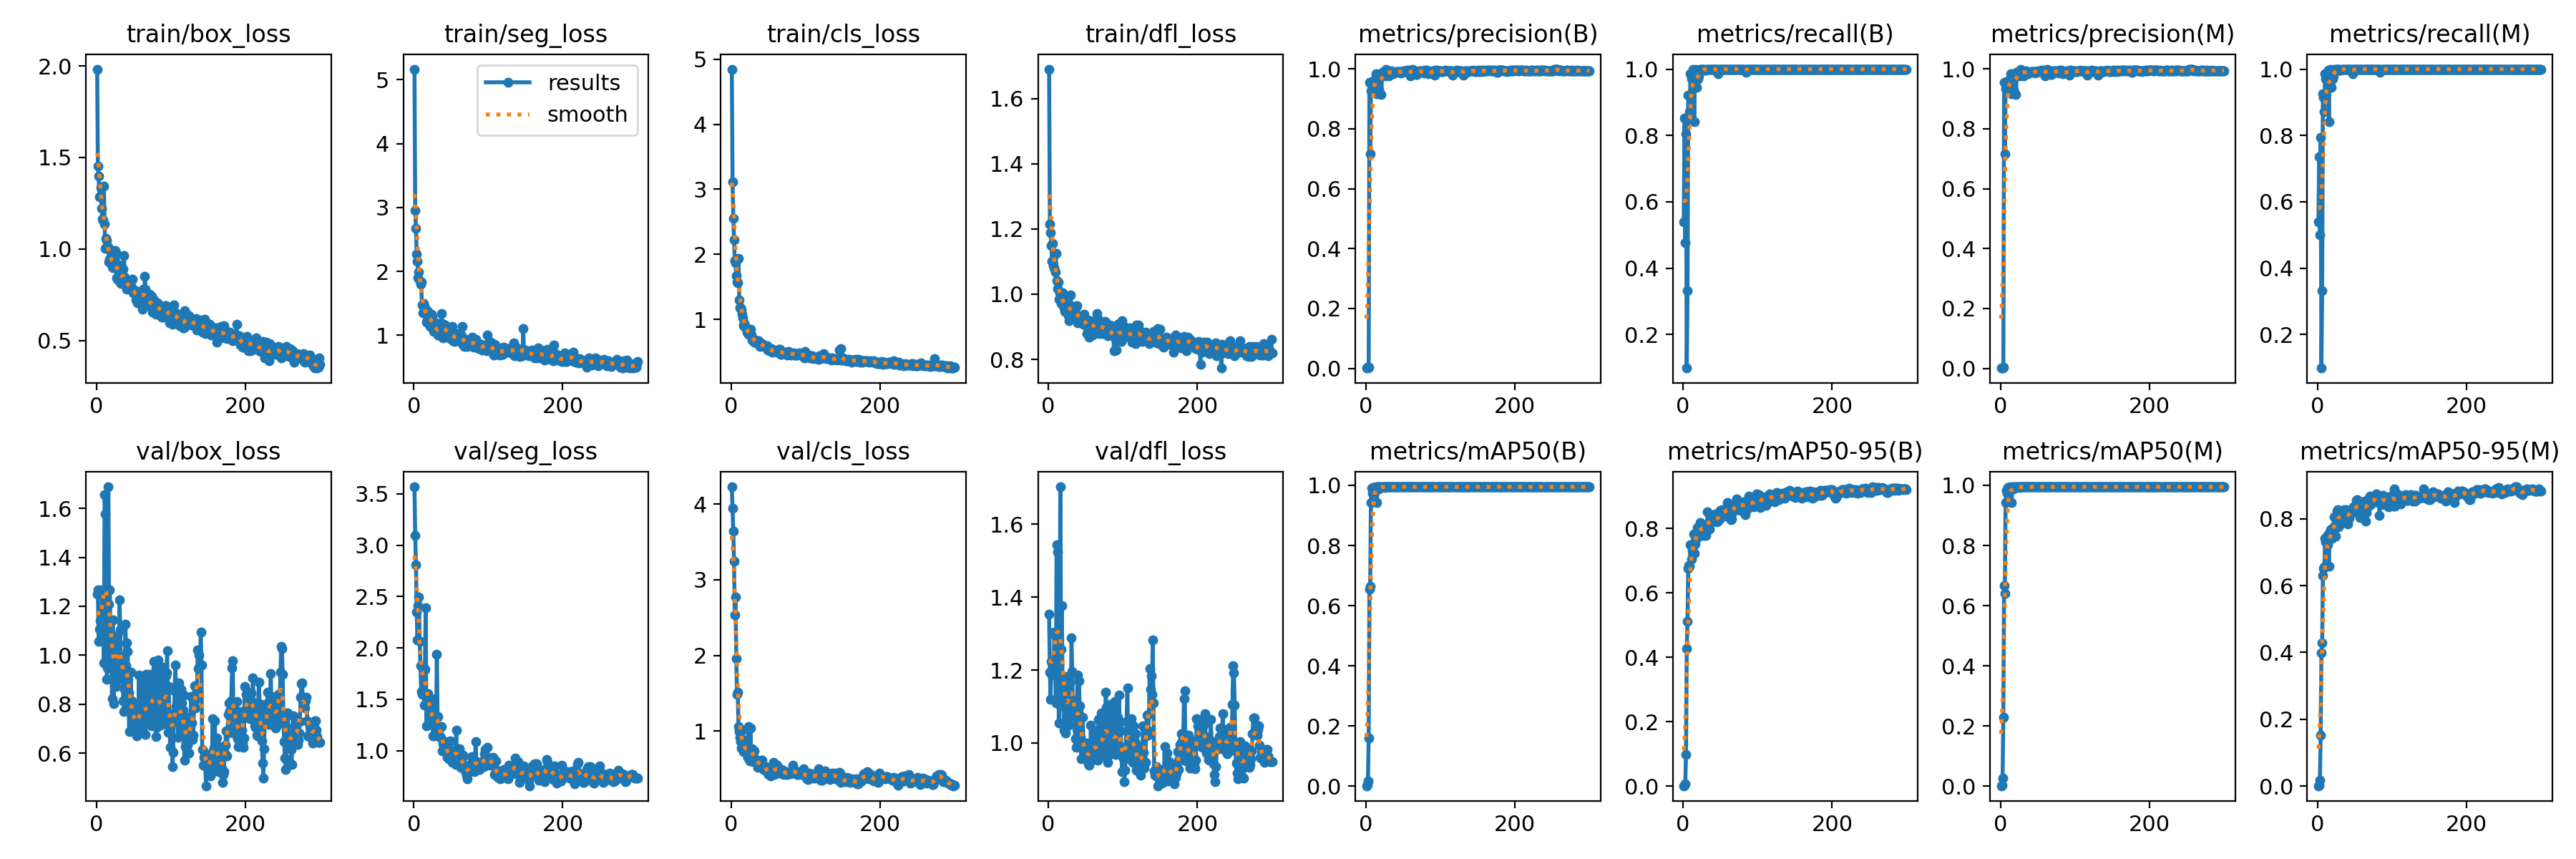

Values plotted in this chart, from the file beside it:
epoch, time, train/box_loss, train/seg_loss, train/cls_loss, train/dfl_loss, metrics/precision(B), metrics/recall(B), metrics/mAP50(B), metrics/mAP50-95(B), metrics/precision(M), metrics/recall(M), metrics/mAP50(M), metrics/mAP50-95(M), val/box_loss, val/seg_loss, val/cls_loss, val/dfl_loss, lr/pg0, lr/pg1, lr/pg2
1, 11.82, 1.982, 5.164, 4.848, 1.69, 0.00177, 0.5392, 0.00172, 0.00154, 0.00177, 0.5392, 0.00172, 0.00156, 1.25, 3.568, 4.227, 1.353, 0.0002334, 0.0002334, 0.0002334
2, 17.78, 1.455, 2.954, 3.117, 1.215, 0.00293, 0.8529, 0.00485, 0.00251, 0.00238, 0.7353, 0.00417, 0.0025, 1.267, 3.093, 3.949, 1.195, 0.0004818, 0.0004818, 0.0004818
3, 22.6, 1.397, 2.675, 2.557, 1.189, 0.00099, 0.4773, 0.01831, 0.00668, 0.00104, 0.5, 0.02765, 0.01876, 1.055, 2.807, 3.642, 1.12, 0.0007286, 0.0007286, 0.0007286
4, 27.37, 1.284, 2.276, 2.223, 1.149, 0.00271, 0.8039, 0.16, 0.0995, 0.00266, 0.7941, 0.2304, 0.1528, 1.107, 2.349, 3.241, 1.224, 0.0009738, 0.0009738, 0.0009738
5, 32.22, 1.285, 2.163, 1.901, 1.101, 0.9549, 0.09893, 0.6545, 0.4271, 0.9549, 0.09893, 0.6659, 0.3996, 1.142, 2.078, 2.532, 1.187, 0.001217, 0.001217, 0.001217
6, 36.93, 1.335, 1.902, 1.873, 1.156, 0.7154, 0.3316, 0.6649, 0.5126, 0.7154, 0.3316, 0.6414, 0.4284, 1.137, 2.413, 2.776, 1.215, 0.001459, 0.001459, 0.001459
7, 41.54, 1.223, 1.994, 1.67, 1.087, 0.9258, 0.9212, 0.9426, 0.6759, 0.9346, 0.9263, 0.9427, 0.6298, 1.083, 2.493, 1.958, 1.191, 0.001634, 0.001634, 0.001634
8, 46.23, 1.162, 1.844, 1.578, 1.08, 0.9485, 0.9217, 0.9899, 0.6844, 0.9371, 0.9142, 0.9828, 0.6514, 1.267, 2.06, 1.49, 1.304, 0.001628, 0.001628, 0.001628
9, 50.9, 1.156, 1.795, 1.562, 1.068, 0.9478, 0.8726, 0.973, 0.6836, 0.9478, 0.8726, 0.973, 0.6553, 1.255, 1.828, 1.517, 1.295, 0.001623, 0.001623, 0.001623
10, 55.44, 1.345, 1.83, 1.936, 1.126, 0.961, 0.987, 0.9934, 0.7484, 0.961, 0.987, 0.9934, 0.7413, 0.9698, 1.577, 1.06, 1.111, 0.001617, 0.001617, 0.001617
11, 60.1, 1.134, 1.48, 1.301, 1.041, 0.9561, 0.9708, 0.9927, 0.7047, 0.9561, 0.9708, 0.9927, 0.7298, 1.657, 1.547, 0.99, 1.544, 0.001612, 0.001612, 0.001612
12, 64.57, 1.004, 1.352, 1.172, 1.016, 0.9621, 0.9902, 0.9927, 0.7311, 0.9621, 0.9902, 0.9927, 0.7482, 1.577, 1.588, 0.9149, 1.523, 0.001606, 0.001606, 0.001606
13, 69.06, 1.057, 1.493, 1.172, 1.037, 0.9666, 1, 0.9899, 0.748, 0.956, 0.9902, 0.9872, 0.7219, 1.256, 1.813, 0.8592, 1.246, 0.001601, 0.001601, 0.001601
14, 73.77, 1.047, 1.452, 1.147, 0.9854, 0.9836, 0.9958, 0.995, 0.7825, 0.9836, 0.9958, 0.995, 0.755, 0.9016, 1.445, 0.7756, 1.055, 0.001595, 0.001595, 0.001595
15, 78.41, 1.008, 1.352, 1.077, 1.004, 0.9168, 0.8409, 0.9425, 0.7215, 0.9168, 0.8409, 0.9425, 0.658, 0.9482, 1.794, 1.012, 1.105, 0.00159, 0.00159, 0.00159
16, 83.06, 1.011, 1.414, 1.027, 0.9944, 0.9726, 0.9954, 0.9943, 0.7523, 0.9629, 0.9856, 0.9906, 0.7546, 1.688, 2.388, 0.8906, 1.703, 0.001584, 0.001584, 0.001584
17, 87.64, 0.927, 1.208, 0.9012, 0.9722, 0.9821, 1, 0.995, 0.7663, 0.9821, 1, 0.995, 0.7666, 1.209, 1.24, 0.7334, 1.256, 0.001579, 0.001579, 0.001579
18, 92.25, 0.9454, 1.235, 0.9315, 0.9906, 0.931, 0.9446, 0.9891, 0.779, 0.931, 0.9446, 0.9891, 0.7687, 1.268, 1.476, 0.7716, 1.376, 0.001573, 0.001573, 0.001573
19, 96.7, 0.9965, 1.371, 0.8985, 1.005, 0.9765, 0.9679, 0.9945, 0.8019, 0.9765, 0.9679, 0.9902, 0.7415, 1.052, 1.558, 0.7427, 1.172, 0.001568, 0.001568, 0.001568
20, 101.5, 0.9266, 1.349, 0.8662, 0.9823, 0.9765, 0.9706, 0.9942, 0.7822, 0.9765, 0.9706, 0.9942, 0.7696, 1.036, 1.441, 0.7428, 1.132, 0.001562, 0.001562, 0.001562
21, 106.3, 0.9033, 1.236, 0.8047, 0.9572, 0.9141, 0.9796, 0.9932, 0.7968, 0.9141, 0.9796, 0.9932, 0.7669, 0.824, 1.455, 0.7031, 1.035, 0.001557, 0.001557, 0.001557
22, 110.9, 0.896, 1.137, 0.7944, 0.9471, 0.9886, 0.9996, 0.995, 0.7763, 0.9886, 0.9996, 0.995, 0.8051, 1.143, 1.256, 0.6513, 1.183, 0.001551, 0.001551, 0.001551
23, 115.5, 0.908, 1.255, 0.7736, 0.9537, 0.9791, 0.9974, 0.995, 0.8185, 0.9791, 0.9974, 0.995, 0.7804, 0.8015, 1.326, 1.06, 1.027, 0.001546, 0.001546, 0.001546
24, 120.1, 0.9496, 1.333, 0.7864, 0.9855, 0.9916, 1, 0.995, 0.7936, 0.9916, 1, 0.995, 0.7483, 1.053, 1.506, 0.6333, 1.178, 0.00154, 0.00154, 0.00154
25, 124.8, 0.9927, 1.28, 0.7919, 0.9905, 0.9848, 1, 0.995, 0.8082, 0.9848, 1, 0.995, 0.799, 0.9842, 1.446, 0.6029, 1.093, 0.001535, 0.001535, 0.001535
26, 129.4, 0.9792, 1.212, 0.8489, 0.9901, 0.9768, 1, 0.9939, 0.8071, 0.9768, 1, 0.9939, 0.822, 0.8717, 1.14, 1.04, 1.047, 0.001529, 0.001529, 0.001529
27, 134, 0.8444, 1.064, 0.7611, 0.9337, 0.9973, 1, 0.995, 0.8065, 0.9973, 1, 0.995, 0.8262, 0.8984, 1.309, 0.6587, 1.05, 0.001524, 0.001524, 0.001524
28, 138.6, 0.8342, 1.078, 0.6775, 0.918, 0.9903, 1, 0.995, 0.7786, 0.9903, 1, 0.995, 0.7764, 1.079, 1.144, 0.7684, 1.178, 0.001518, 0.001518, 0.001518
29, 143.3, 0.9104, 1.138, 0.7006, 0.9491, 0.9937, 1, 0.995, 0.7882, 0.9937, 1, 0.995, 0.822, 1.047, 1.24, 0.7094, 1.165, 0.001513, 0.001513, 0.001513
30, 147.9, 0.9122, 1.201, 0.6827, 0.998, 0.9912, 0.9968, 0.995, 0.8123, 0.9912, 0.9968, 0.995, 0.8189, 0.9264, 1.157, 0.5928, 1.073, 0.001507, 0.001507, 0.001507
31, 152.8, 0.8239, 1.073, 0.6497, 0.9405, 0.9775, 0.9972, 0.9939, 0.7778, 0.9775, 0.9972, 0.9939, 0.7832, 1.226, 1.94, 0.7435, 1.288, 0.001502, 0.001502, 0.001502
32, 157.3, 0.8324, 1.001, 0.6822, 0.9376, 0.9884, 1, 0.995, 0.8122, 0.9884, 1, 0.995, 0.7947, 1.102, 1.329, 0.6318, 1.197, 0.001496, 0.001496, 0.001496
33, 161.9, 0.8106, 1.005, 0.6564, 0.9532, 0.9915, 1, 0.995, 0.8521, 0.9915, 1, 0.995, 0.818, 0.9105, 1.238, 0.5957, 1.079, 0.001491, 0.001491, 0.001491
34, 167.1, 0.8145, 1.067, 0.6416, 0.9617, 0.9937, 1, 0.995, 0.8131, 0.9937, 1, 0.995, 0.8105, 0.9948, 1.146, 0.5926, 1.117, 0.001485, 0.001485, 0.001485
35, 172.1, 0.8493, 1.099, 0.6564, 0.9453, 0.9889, 1, 0.995, 0.798, 0.9889, 1, 0.995, 0.8048, 0.9774, 1.127, 0.6146, 1.11, 0.00148, 0.00148, 0.00148
36, 176.9, 0.8894, 1.029, 0.6732, 0.9319, 0.9904, 1, 0.995, 0.8296, 0.9904, 1, 0.995, 0.8279, 0.8148, 1.13, 0.5232, 1.012, 0.001474, 0.001474, 0.001474
37, 181.8, 0.9626, 1.339, 0.674, 0.9614, 0.9831, 1, 0.995, 0.8243, 0.9831, 1, 0.995, 0.8185, 0.7694, 1.231, 0.5901, 0.9886, 0.001469, 0.001469, 0.001469
38, 186.7, 0.8485, 1.184, 0.6148, 0.9648, 0.9866, 0.9997, 0.995, 0.8334, 0.9866, 0.9997, 0.995, 0.8274, 0.8625, 1, 0.5523, 1.038, 0.001463, 0.001463, 0.001463
39, 191.5, 0.8031, 0.955, 0.5845, 0.9129, 0.988, 1, 0.995, 0.833, 0.988, 1, 0.995, 0.8105, 1.128, 1.065, 0.5521, 1.186, 0.001458, 0.001458, 0.001458
40, 196.5, 0.8057, 1.105, 0.5933, 0.9247, 0.9893, 1, 0.995, 0.8232, 0.9893, 1, 0.995, 0.7846, 0.9583, 1.048, 0.599, 1.085, 0.001452, 0.001452, 0.001452
41, 201.3, 0.7802, 1.144, 0.6189, 0.9325, 0.9904, 1, 0.995, 0.8244, 0.9904, 1, 0.995, 0.8112, 1.05, 1.089, 0.6126, 1.171, 0.001447, 0.001447, 0.001447
42, 206.2, 0.8007, 1.167, 0.6287, 0.9324, 0.9889, 1, 0.995, 0.8281, 0.9889, 1, 0.995, 0.8017, 1.015, 1.047, 0.6186, 1.102, 0.001441, 0.001441, 0.001441
43, 211.1, 0.8108, 1.061, 0.5981, 0.9187, 0.991, 1, 0.995, 0.8436, 0.991, 1, 0.995, 0.8217, 0.8454, 1.023, 0.5331, 1.016, 0.001436, 0.001436, 0.001436
44, 215.9, 0.806, 1.022, 0.6047, 0.9314, 0.9921, 1, 0.995, 0.8255, 0.9921, 1, 0.995, 0.8199, 0.6877, 1.078, 0.4914, 0.9563, 0.00143, 0.00143, 0.00143
45, 220.5, 0.7857, 1.027, 0.5781, 0.909, 0.9896, 0.9993, 0.995, 0.8201, 0.9896, 0.9993, 0.995, 0.8247, 0.7882, 0.9346, 0.5065, 0.9886, 0.001425, 0.001425, 0.001425
46, 225.2, 0.7835, 1.132, 0.5671, 0.923, 0.9908, 1, 0.995, 0.8345, 0.9908, 1, 0.995, 0.8175, 0.9326, 0.9484, 0.532, 1.07, 0.001419, 0.001419, 0.001419
47, 230.3, 0.7938, 1.091, 0.5705, 0.9271, 0.987, 0.986, 0.9949, 0.8225, 0.987, 0.986, 0.9949, 0.8199, 0.8131, 0.9174, 0.5007, 1.001, 0.001414, 0.001414, 0.001414
48, 235.3, 0.8334, 0.9974, 0.5957, 0.9389, 0.9923, 1, 0.995, 0.8265, 0.9923, 1, 0.995, 0.8355, 0.7259, 0.9439, 0.5084, 0.9627, 0.001408, 0.001408, 0.001408
49, 239.9, 0.7626, 0.947, 0.5269, 0.9065, 0.9909, 1, 0.995, 0.83, 0.9909, 1, 0.995, 0.8233, 0.7185, 1.093, 0.4501, 0.9693, 0.001403, 0.001403, 0.001403
50, 244.6, 0.7739, 1.017, 0.5419, 0.9249, 0.9927, 1, 0.995, 0.8565, 0.9927, 1, 0.995, 0.823, 0.6975, 0.9706, 0.4277, 0.959, 0.001397, 0.001397, 0.001397
51, 249.5, 0.7555, 1.007, 0.5449, 0.9241, 0.9918, 1, 0.995, 0.8371, 0.9918, 1, 0.995, 0.8246, 0.8001, 0.9358, 0.4739, 1.001, 0.001392, 0.001392, 0.001392
52, 254.4, 0.7728, 1.142, 0.5359, 0.8784, 0.991, 1, 0.995, 0.8562, 0.991, 1, 0.995, 0.8542, 0.7698, 0.8859, 0.4786, 0.9895, 0.001386, 0.001386, 0.001386
53, 259.1, 0.7214, 0.9146, 0.5213, 0.8973, 0.9902, 1, 0.995, 0.8585, 0.9902, 1, 0.995, 0.8563, 0.7024, 0.9415, 0.4105, 0.9542, 0.001381, 0.001381, 0.001381
54, 263.7, 0.7579, 0.9923, 0.5544, 0.8952, 0.9933, 1, 0.995, 0.8525, 0.9933, 1, 0.995, 0.8232, 0.6721, 0.9374, 0.4626, 0.9435, 0.001375, 0.001375, 0.001375
55, 268.6, 0.7063, 0.8999, 0.4966, 0.869, 0.9956, 1, 0.995, 0.8417, 0.9956, 1, 0.995, 0.8404, 0.6858, 1.007, 0.4326, 0.9386, 0.00137, 0.00137, 0.00137
56, 273.4, 0.7325, 0.9446, 0.5024, 0.9114, 0.9913, 1, 0.995, 0.8453, 0.9913, 1, 0.995, 0.8473, 0.6878, 0.8661, 0.4491, 0.9504, 0.001364, 0.001364, 0.001364
57, 277.9, 0.7647, 1.026, 0.5321, 0.9177, 0.9912, 1, 0.995, 0.8383, 0.9912, 1, 0.995, 0.803, 0.9193, 1.2, 0.5878, 1.048, 0.001359, 0.001359, 0.001359
58, 282.7, 0.7576, 0.9557, 0.5326, 0.9128, 0.9902, 1, 0.995, 0.8566, 0.9902, 1, 0.995, 0.828, 0.6861, 0.9523, 0.4294, 0.9576, 0.001353, 0.001353, 0.001353
59, 287.7, 0.7496, 0.9766, 0.5104, 0.8741, 0.9951, 1, 0.995, 0.88, 0.9951, 1, 0.995, 0.8468, 0.6827, 0.9354, 0.473, 0.9543, 0.001348, 0.001348, 0.001348
60, 292.3, 0.7522, 0.9721, 0.5104, 0.895, 0.9779, 1, 0.9949, 0.8625, 0.9779, 1, 0.9949, 0.8504, 0.7751, 0.9281, 0.4893, 0.9876, 0.001342, 0.001342, 0.001342
... 240 more rows
